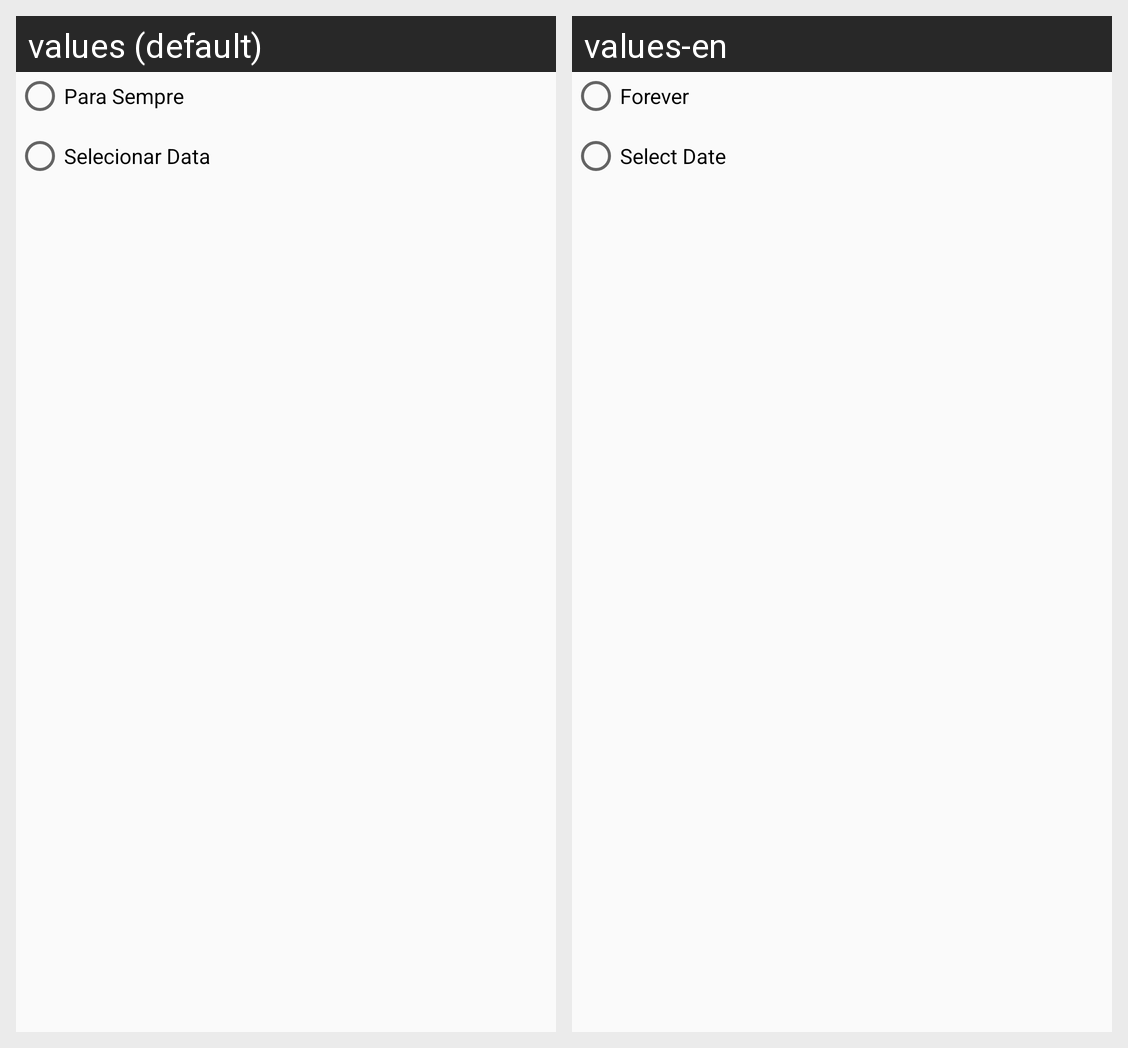

The same Android screen rendered under two of its app's locales, left to right. List the strings drawn on it with the default value and each locale's translation.
Android screen res/layout/seleciona_recorrencia.xml rendered under 2 locales, left to right: values (default), values-en. Device: Nexus 5 (rendered at 1080×1920; each locale shown at half size, 540×960, under a caption strip naming it); theme AppTheme.
Strings drawn on this screen, with the default value and each locale's value (text and hints the layout hard-codes, and strings that could not be matched under every locale, appear in the picture but are not listed):

opcao_recorrencia_para_sempre
  values: Para Sempre
  values-en: Forever

opcao_recorrencia_selecionar_data
  values: Selecionar Data
  values-en: Select Date
